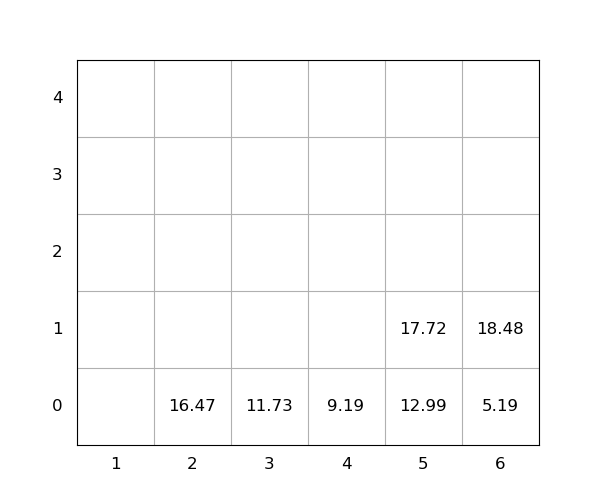

The table this chart was drawn from, first rows:
idx, loc_x, loc_y, loc_z, weight, group, score, seq, reloc, size(ft)
1, 5, 0, 0, 12.99, 0, 12.99, 1, 0, 20
2, 4, 0, 0, 9.19, 0, 9.19, 2, 0, 20
3, 5, 0, 1, 17.72, 0, 17.72, 3, 0, 20
4, 6, 0, 0, 5.19, 0, 5.19, 4, 0, 20
5, 6, 0, 1, 18.48, 0, 18.48, 5, 0, 20
6, 2, 0, 0, 16.47, 0, 16.47, 6, 0, 20
7, 3, 0, 0, 11.73, 0, 11.73, 7, 0, 20
